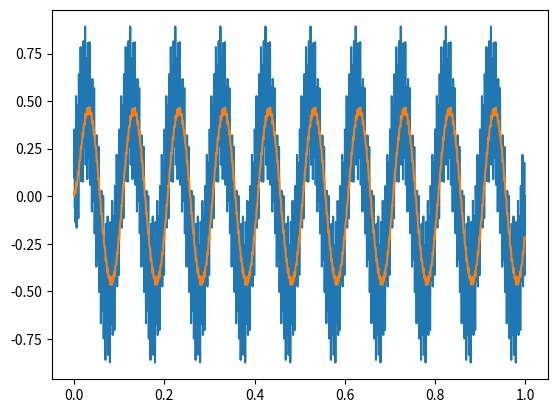

Generate this figure with matplotlib:
import matplotlib.pyplot as plt
import math

sample_rate = 10000 # Note: Nyquist frequency is 5000Hz
cut_off_freq = 20
cut_off_angular_freq = 2 * math.pi * cut_off_freq

'''
low_pass_filter(t) = laplace_inverse(w/(s+w)) , that w = cut_off_angular_freq
'''
def low_pass_filter(t):
    global cut_off_angular_freq
    return cut_off_angular_freq * (math.e ** (-1 *  cut_off_angular_freq * t))

time_axis = [i/sample_rate for i in range(sample_rate)]

low_pass = [low_pass_filter(t) for t in time_axis]
sin10 = [0.5 * math.sin(2 * math.pi * 10 * t) for t in time_axis]
sin300 = [0.2 * math.sin(2 * math.pi * 300 * t) for t in time_axis]
sin500 = [0.2 * math.sin(2 * math.pi * 500 * t + math.pi/6) for t in time_axis]
input_signal = [a + b + c for a, b, c in zip(sin10, sin300, sin500)]

# convolution 
output_signal = []
dt = 1 / sample_rate
for i in range(sample_rate):
    sum = 0
    for j in range(i):
        sum += input_signal[i-j] * low_pass[j] # here we don't have to multiply dt, we can extract dt
    output_signal.append(sum * dt)             # Don't forget to multiply by dt
    

# plt.plot(time_axis, low_pass)
plt.plot(time_axis, input_signal)
plt.plot(time_axis, output_signal)
plt.show()